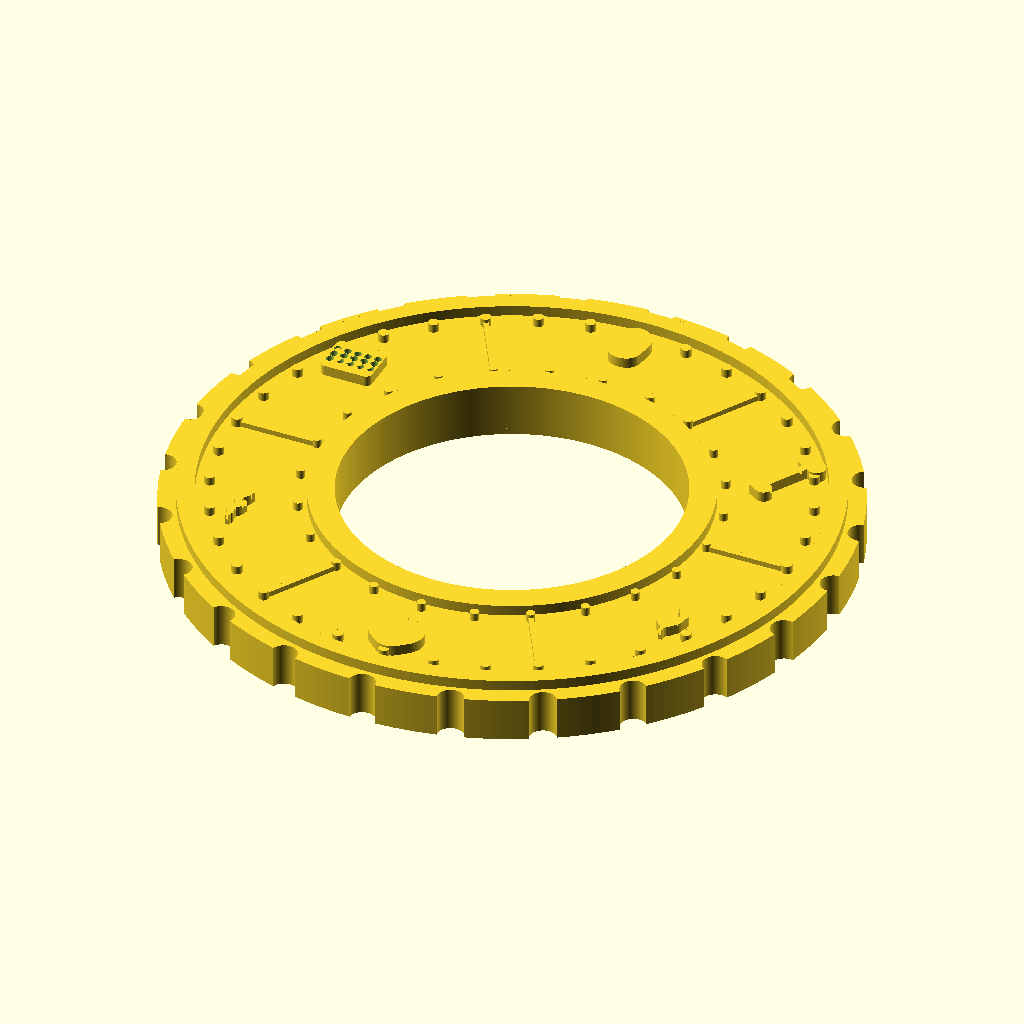
Cell 1: rendered with the file's own defaults.
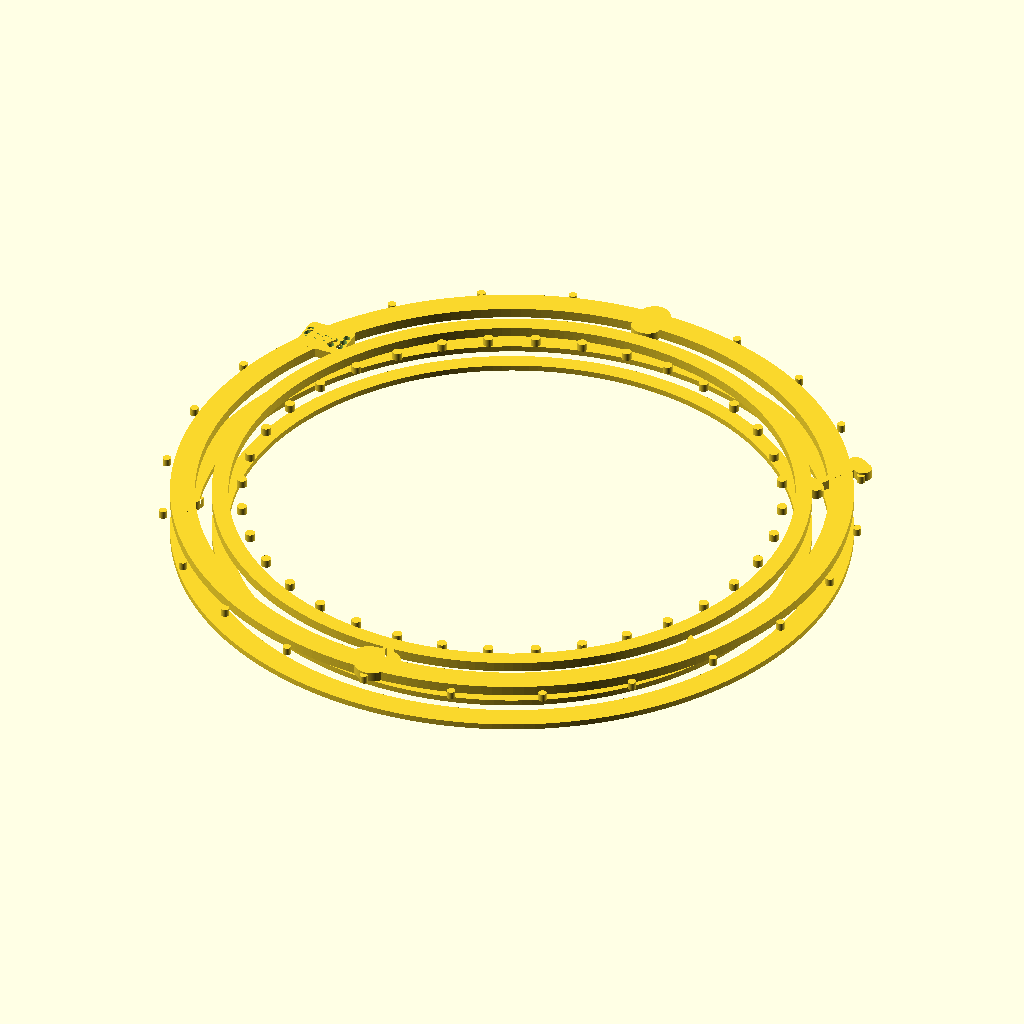
Cell 2: the same model with ring_hole_r = 38.
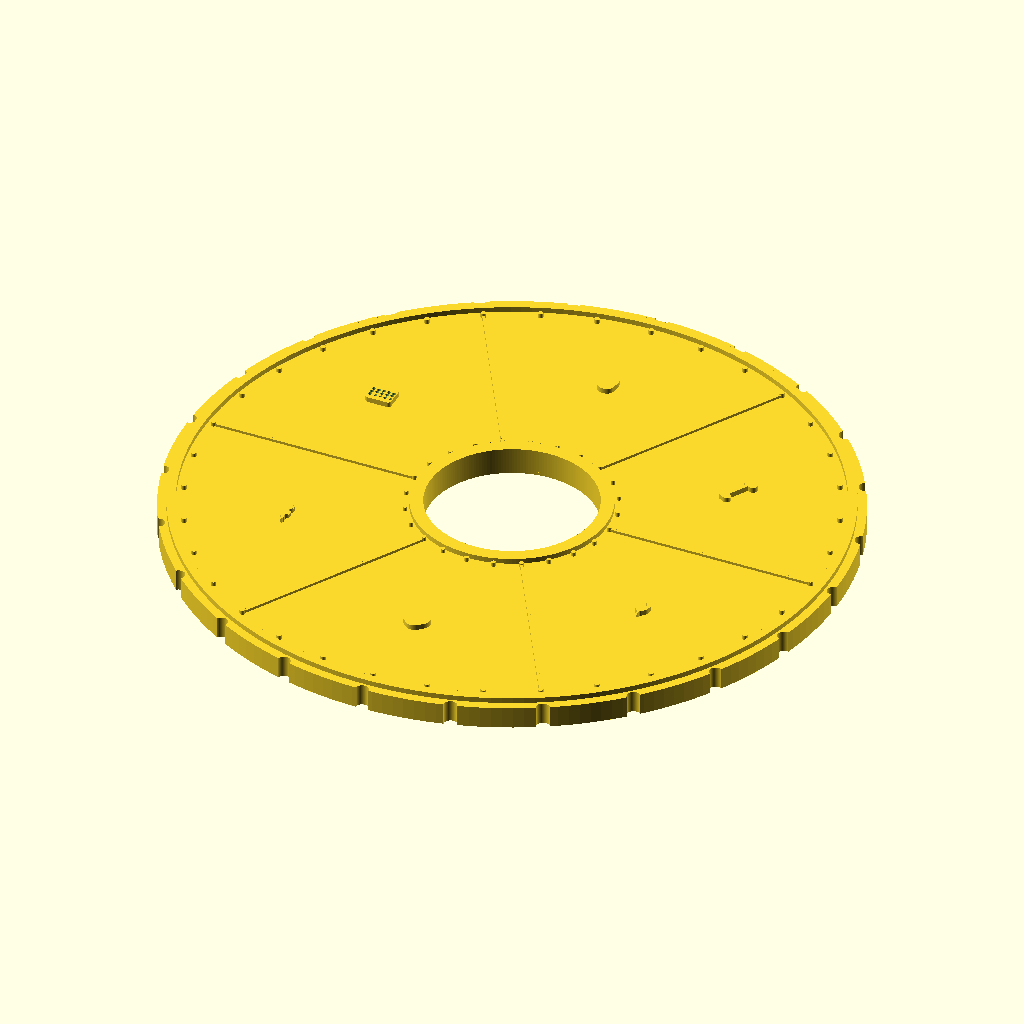
Cell 3: the same model with plate_r = 76.
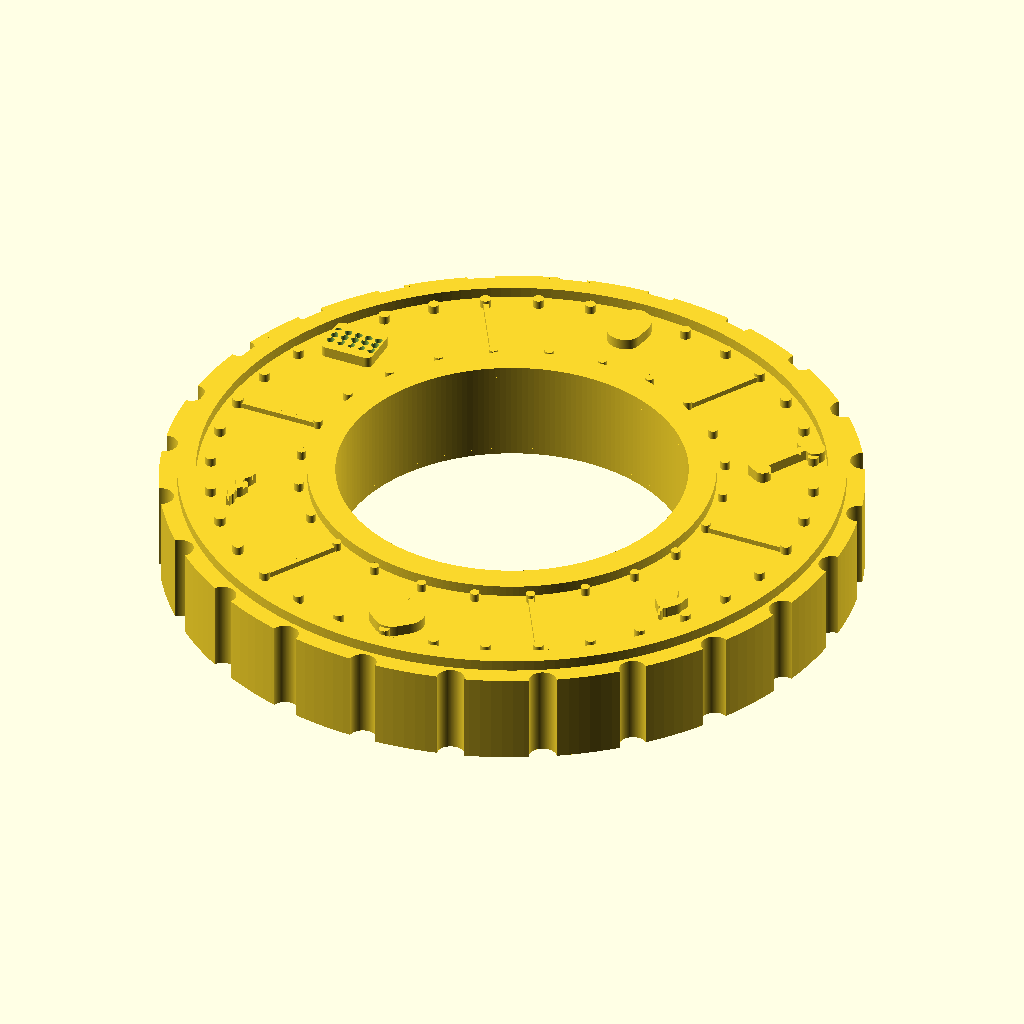
Cell 4 — thickness set to 10, the other parameters unchanged.
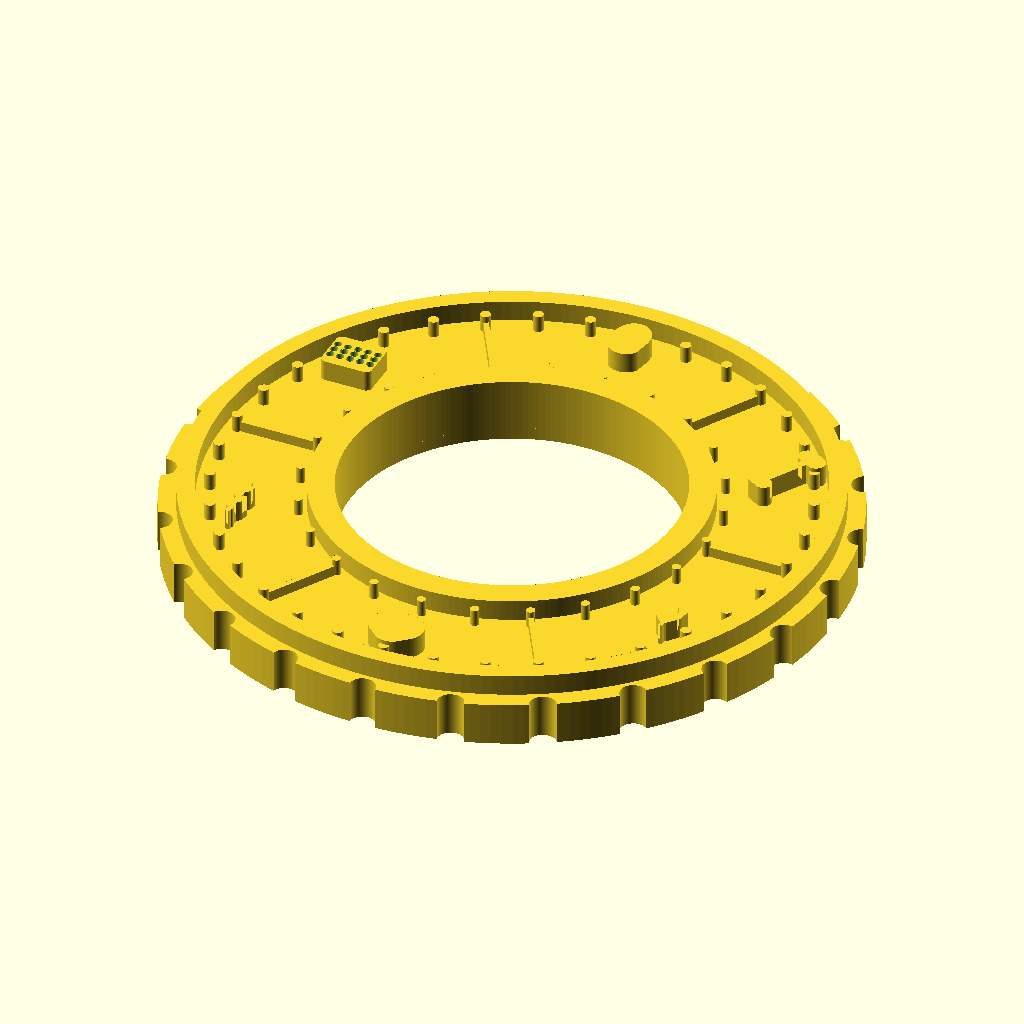
Cell 5: relief_h = 2.4 (everything else at default).
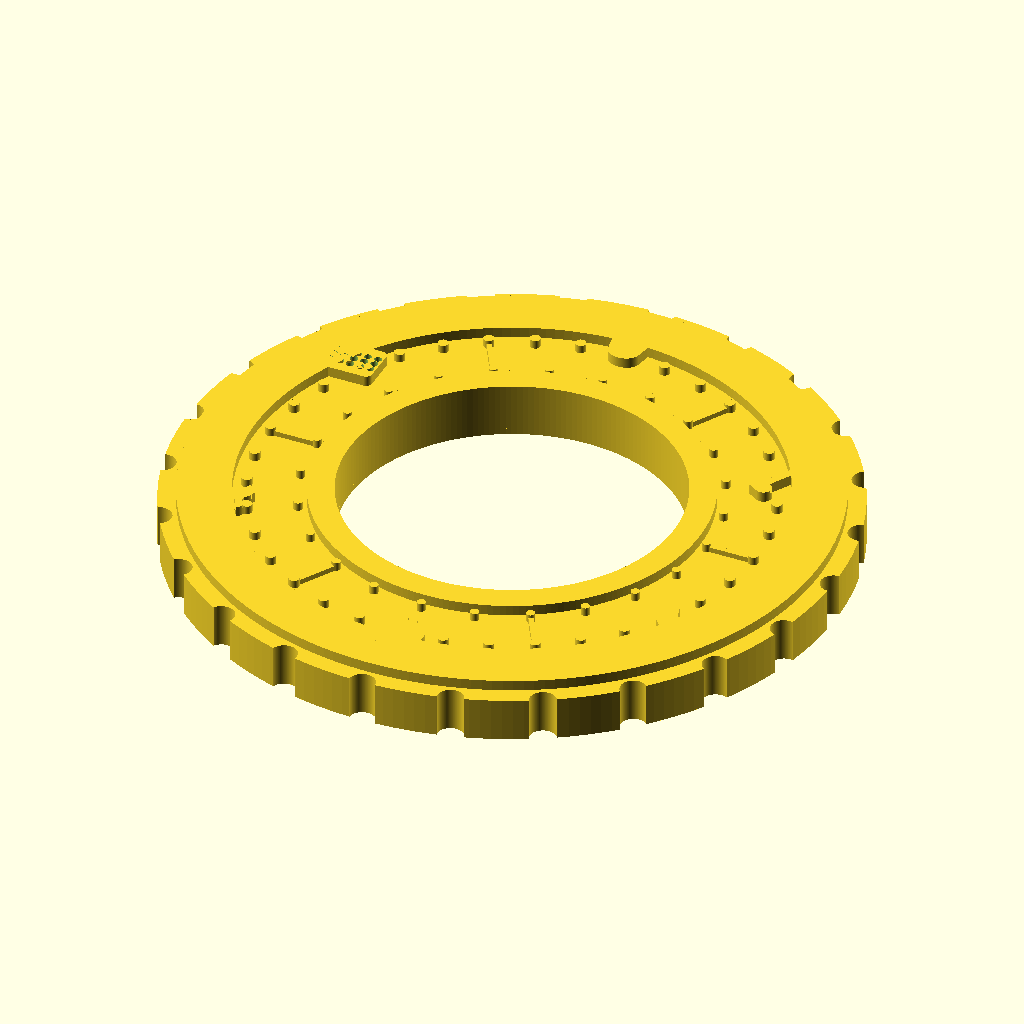
Cell 6: rim_width = 8 (everything else at default).
The same orthographic view direction (rotation 55°, 0°, 25°; colour scheme Cornfield) for every cell, with the view re-fitted per cell, so scale and position can differ between cells.
Source of the model, 1_seder_plate_napkin_ring.scad:
// ============================================================
// Passover Seder Plate Napkin Ring - Flat Silhouette Style
// A flat circular seder plate shape with the napkin ring hole
// in the center. Six symbolic food items are arranged around
// the rim as raised relief details. Scalloped decorative edge.
// Print flat on bed, no supports needed. ~5mm thick.
// ============================================================

$fn = 200;

// --- Core Parameters ---
ring_hole_r = 19;          // napkin hole radius (38mm diameter)
plate_r = 38;              // outer plate radius
thickness = 5;             // main body thickness
relief_h = 1.2;            // raised detail height above surface
rim_width = 4;             // decorative rim width
scallop_count = 24;        // number of scallops on rim
scallop_depth = 1.5;       // how deep each scallop indentation is

// Inner ring wall minimum
ring_wall = 8;             // minimum material around the hole

// --- Helper: Smooth 2D egg shape ---
module egg_2d(w, h) {
    // Egg shape using hull of offset circles
    hull() {
        translate([0, h * 0.15])
            scale([1, 1.2]) circle(r = w / 2);
        translate([0, -h * 0.2])
            scale([1, 0.8]) circle(r = w / 2 * 0.85);
    }
}

// --- Helper: Leaf shape ---
module leaf_2d(length, width) {
    // Pointed at both ends, widest in middle
    hull() {
        translate([0, length / 2 - 0.3]) circle(r = 0.3);
        translate([0, 0]) scale([1, 1.5]) circle(r = width / 2);
        translate([0, -length / 2 + 0.3]) circle(r = 0.3);
    }
}

// --- Helper: Bone shape (zeroa) ---
module bone_2d(length, knob_r) {
    // Shaft
    translate([0, 0])
        square([knob_r * 0.6, length], center = true);
    // Top knob - two bumps
    translate([0, length / 2]) {
        hull() {
            translate([-knob_r * 0.5, 0]) circle(r = knob_r * 0.7);
            translate([knob_r * 0.5, 0]) circle(r = knob_r * 0.7);
        }
    }
    // Bottom knob - two bumps
    translate([0, -length / 2]) {
        hull() {
            translate([-knob_r * 0.4, 0]) circle(r = knob_r * 0.6);
            translate([knob_r * 0.4, 0]) circle(r = knob_r * 0.6);
        }
    }
}

// --- Helper: Apple/Charoset shape ---
module apple_2d(r) {
    // Apple body - two overlapping circles for the dimpled top
    hull() {
        translate([-r * 0.3, r * 0.1]) circle(r = r * 0.85);
        translate([r * 0.3, r * 0.1]) circle(r = r * 0.85);
        translate([0, -r * 0.3]) circle(r = r * 0.75);
    }
    // Stem
    translate([0, r * 0.85])
        square([0.5, r * 0.5], center = true);
    // Small leaf
    translate([r * 0.3, r * 1.0])
        rotate(30)
            leaf_2d(r * 0.7, r * 0.35);
}

// --- Helper: Herb/Maror leaf cluster ---
module maror_2d(size) {
    // Central leaf
    leaf_2d(size * 1.4, size * 0.5);
    // Left leaf
    translate([-size * 0.3, -size * 0.1])
        rotate(25)
            leaf_2d(size * 1.1, size * 0.4);
    // Right leaf
    translate([size * 0.3, -size * 0.1])
        rotate(-25)
            leaf_2d(size * 1.1, size * 0.4);
    // Small stem
    translate([0, -size * 0.7])
        square([0.5, size * 0.3], center = true);
}

// --- Helper: Celery/Karpas sprig ---
module karpas_2d(size) {
    // Main stem
    square([0.6, size * 1.8], center = true);
    // Leaves along stem
    for (i = [0:3]) {
        y_pos = size * 0.6 - i * size * 0.35;
        side = (i % 2 == 0) ? 1 : -1;
        translate([side * 0.3, y_pos])
            rotate(side * -30)
                leaf_2d(size * 0.7, size * 0.3);
    }
    // Top leaves
    translate([0, size * 0.9])
        leaf_2d(size * 0.5, size * 0.25);
}

// --- Helper: Matzah square ---
module matzah_2d(size) {
    // Slightly rounded square
    offset(r = 0.8)
        square([size - 1.6, size * 0.85 - 1.6], center = true);
    // Perforations - grid of small circles
    // (these will be cut out)
}

module matzah_perforations(size) {
    spacing = size / 5;
    for (x = [-2:2])
        for (y = [-1:1])
            translate([x * spacing, y * spacing * 0.85])
                circle(r = 0.5);
}

// --- Scalloped plate edge (2D) ---
module scalloped_circle_2d(r, n, depth) {
    difference() {
        circle(r = r);
        for (i = [0:n - 1]) {
            angle = i * 360 / n;
            translate([r * cos(angle), r * sin(angle)])
                circle(r = depth);
        }
    }
}

// --- Main plate outline (2D) ---
module plate_outline_2d() {
    difference() {
        // Outer scalloped edge
        scalloped_circle_2d(plate_r, scallop_count, scallop_depth);
        // Inner napkin hole
        circle(r = ring_hole_r);
    }
}

// --- Decorative rim ring (2D) ---
module rim_ring_2d() {
    difference() {
        circle(r = plate_r - 2);
        circle(r = plate_r - rim_width);
    }
}

// --- Inner decorative ring around hole ---
module inner_rim_2d() {
    difference() {
        circle(r = ring_hole_r + 3);
        circle(r = ring_hole_r);
    }
}

// --- Dot border pattern (2D) ---
module dot_border_2d(r, num_dots, dot_r) {
    for (i = [0:num_dots - 1]) {
        angle = i * 360 / num_dots;
        translate([r * cos(angle), r * sin(angle)])
            circle(r = dot_r);
    }
}

// --- Place seder items around the plate ---
// Items are placed at radius between hole and rim
item_r = (ring_hole_r + plate_r) / 2 + 1;  // radius for item placement
item_scale = 0.85;  // scale factor for items

module seder_items_2d() {
    // 0° - Egg (Beitzah) - top
    translate([item_r * cos(90), item_r * sin(90)])
        scale([item_scale, item_scale])
            egg_2d(5, 6.5);

    // 60° - Bone (Zeroa) - upper right
    translate([item_r * cos(30), item_r * sin(30)])
        rotate(-30)
            scale([item_scale, item_scale])
                bone_2d(8, 1.8);

    // 120° - Maror (Bitter Herbs) - lower right
    translate([item_r * cos(-30), item_r * sin(-30)])
        scale([item_scale, item_scale])
            maror_2d(3.5);

    // 180° - Charoset (Apple) - bottom
    translate([item_r * cos(-90), item_r * sin(-90)])
        scale([item_scale, item_scale])
            apple_2d(3.2);

    // 240° - Karpas (Celery/Parsley) - lower left
    translate([item_r * cos(210), item_r * sin(210)])
        scale([item_scale, item_scale])
            karpas_2d(3.5);

    // 300° - Matzah - upper left
    translate([item_r * cos(150), item_r * sin(150)])
        scale([item_scale, item_scale])
            matzah_2d(7);
}

module seder_item_cutouts_2d() {
    // Only matzah has perforations to cut
    translate([item_r * cos(150), item_r * sin(150)])
        scale([item_scale, item_scale])
            matzah_perforations(7);
}

// --- Divider lines between items ---
module divider_lines_2d() {
    for (i = [0:5]) {
        angle = i * 60 + 0;
        rotate(angle)
            translate([ring_hole_r + 4, -0.3])
                square([plate_r - ring_hole_r - rim_width - 5, 0.6]);
    }
}

// ========================================
// ASSEMBLY
// ========================================

// Main plate body
linear_extrude(height = thickness)
    plate_outline_2d();

// Raised decorative rim
translate([0, 0, thickness])
    linear_extrude(height = relief_h)
        rim_ring_2d();

// Raised inner rim around napkin hole
translate([0, 0, thickness])
    linear_extrude(height = relief_h)
        inner_rim_2d();

// Raised dot border
translate([0, 0, thickness])
    linear_extrude(height = relief_h * 0.8) {
        dot_border_2d(plate_r - rim_width - 1.5, 36, 0.6);
        dot_border_2d(ring_hole_r + 4, 24, 0.5);
    }

// Raised seder item symbols
difference() {
    translate([0, 0, thickness])
        linear_extrude(height = relief_h)
            seder_items_2d();
    // Cut matzah perforations through the relief
    translate([0, 0, thickness - 0.1])
        linear_extrude(height = relief_h + 0.2)
            seder_item_cutouts_2d();
}

// Raised divider lines
translate([0, 0, thickness])
    linear_extrude(height = relief_h * 0.5)
        divider_lines_2d();

// Bottom side mirror: subtle rim detail
translate([0, 0, 0])
    linear_extrude(height = relief_h * 0.6)
        rim_ring_2d();

translate([0, 0, 0])
    linear_extrude(height = relief_h * 0.6)
        inner_rim_2d();
Customizer parameters (derived from the source; name, type, default, range or options):
ring_hole_r: number, default 19
plate_r: number, default 38
thickness: number, default 5
relief_h: number, default 1.2
rim_width: number, default 4
scallop_count: number, default 24
scallop_depth: number, default 1.5
ring_wall: number, default 8
